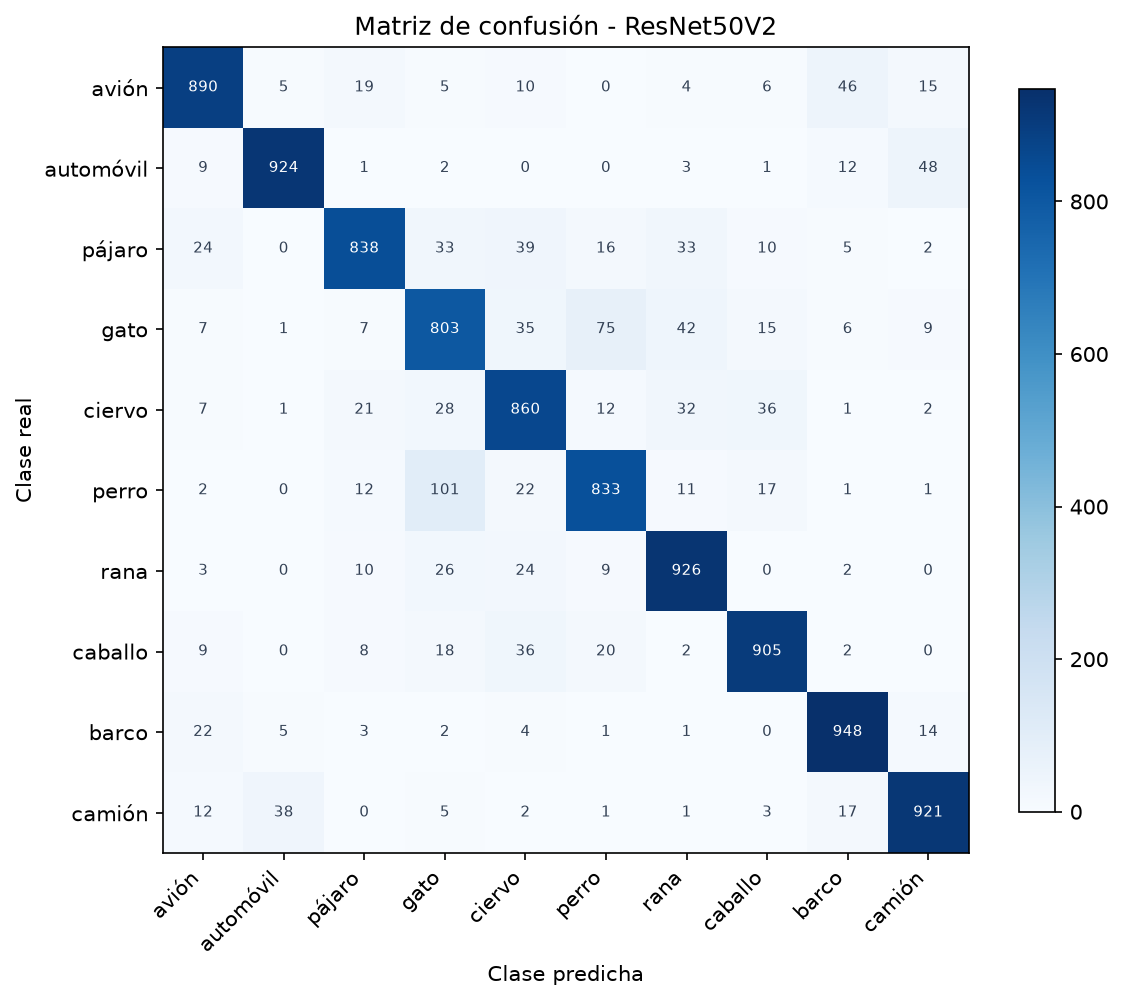

The file beside this chart, header and first rows:
Clase real / Clase predicha, avión, automóvil, pájaro, gato, ciervo, perro, rana, caballo, barco, camión
avión, 890, 5, 19, 5, 10, 0, 4, 6, 46, 15
automóvil, 9, 924, 1, 2, 0, 0, 3, 1, 12, 48
pájaro, 24, 0, 838, 33, 39, 16, 33, 10, 5, 2
gato, 7, 1, 7, 803, 35, 75, 42, 15, 6, 9
ciervo, 7, 1, 21, 28, 860, 12, 32, 36, 1, 2
perro, 2, 0, 12, 101, 22, 833, 11, 17, 1, 1
rana, 3, 0, 10, 26, 24, 9, 926, 0, 2, 0
caballo, 9, 0, 8, 18, 36, 20, 2, 905, 2, 0
barco, 22, 5, 3, 2, 4, 1, 1, 0, 948, 14
camión, 12, 38, 0, 5, 2, 1, 1, 3, 17, 921
